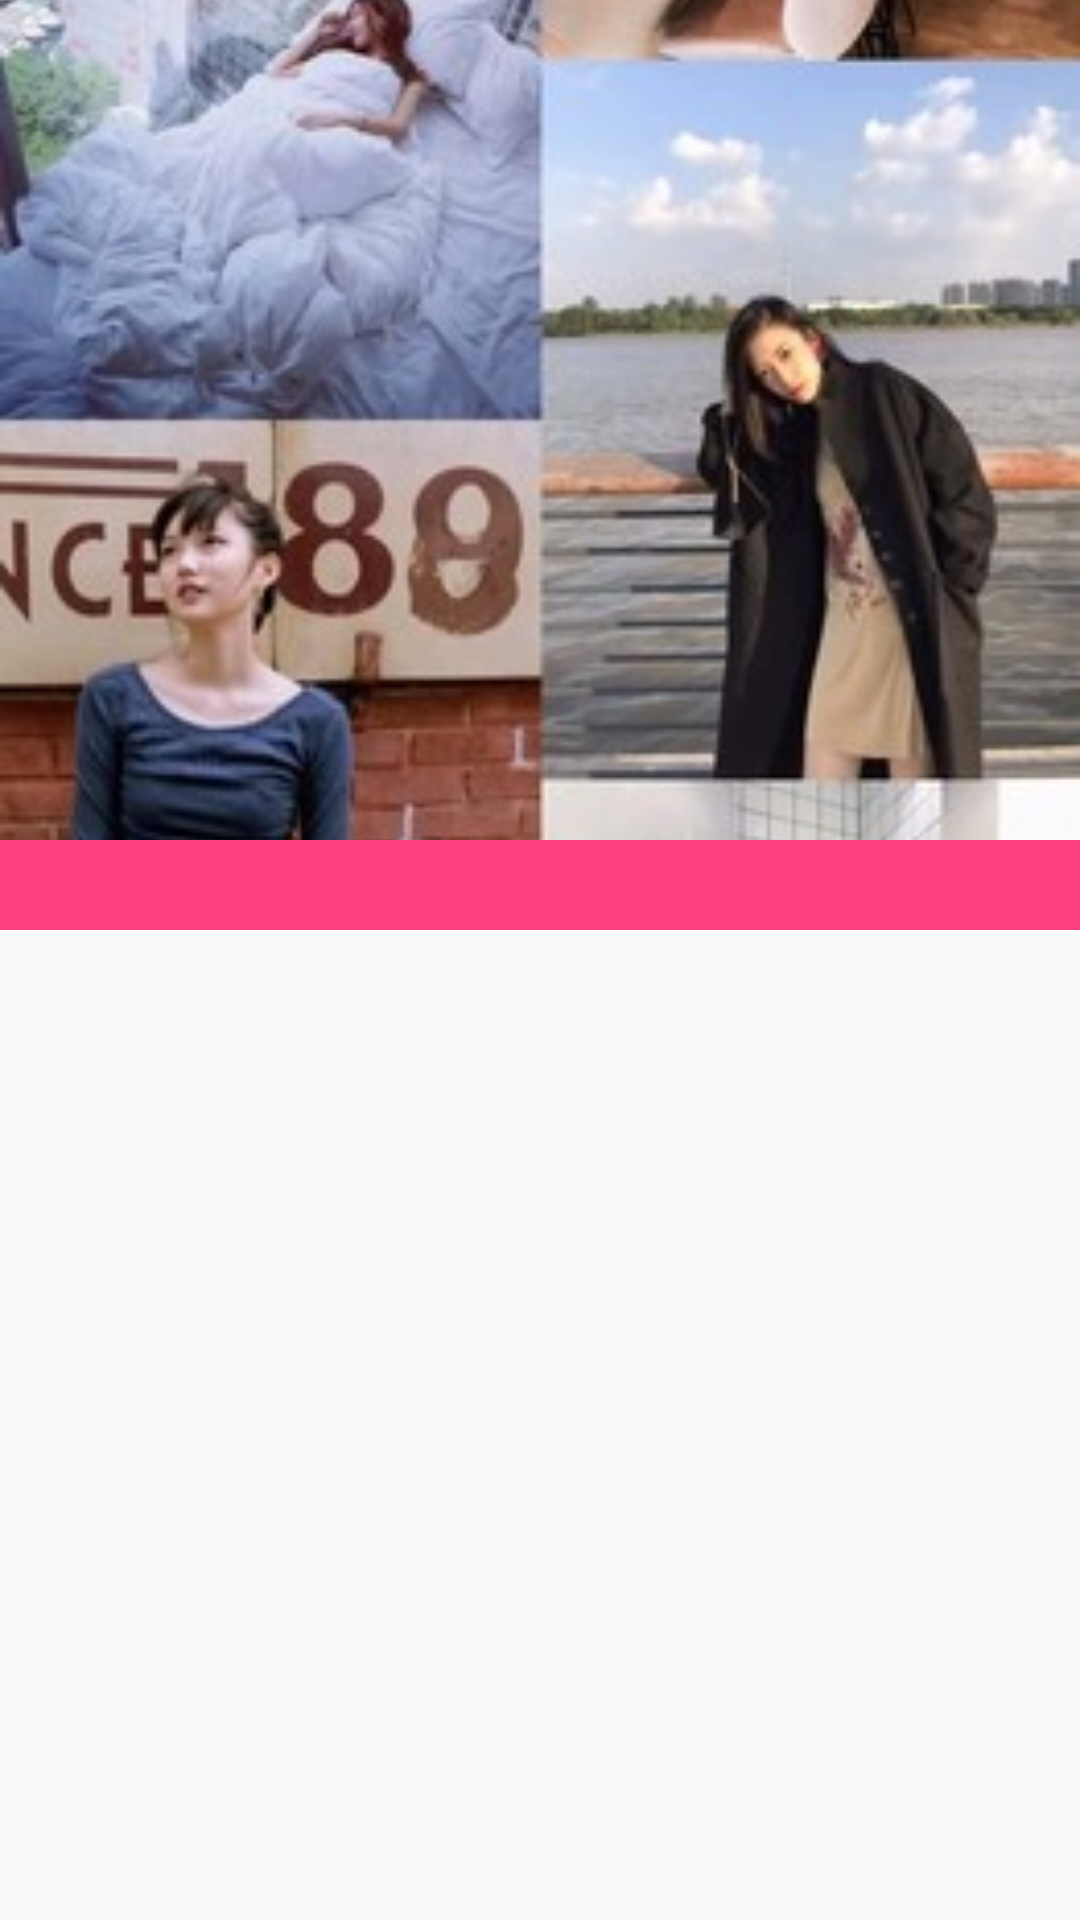

Reconstruct the res/layout file that produces this screen, plus the resources it refers to.
<!-- AndroidManifest.xml: application theme AppTheme -->
<!-- res/layout/activity_scrolling.xml -->
<?xml version="1.0" encoding="utf-8"?>
<android.support.design.widget.CoordinatorLayout
    xmlns:android="http://schemas.android.com/apk/res/android"
    xmlns:app="http://schemas.android.com/apk/res-auto"
    xmlns:tools="http://schemas.android.com/tools"
    android:layout_width="match_parent"
    android:layout_height="match_parent"
    android:fitsSystemWindows="true"
    tools:context=".activity.ScrollingActivity">

    <android.support.design.widget.AppBarLayout
        android:id="@+id/appBar"
        android:layout_width="match_parent"
        android:layout_height="wrap_content"
        android:fitsSystemWindows="true">

        
        <android.support.design.widget.CollapsingToolbarLayout
            android:id="@+id/toolbarLayout"
            android:layout_width="match_parent"
            android:layout_height="wrap_content"
            android:fitsSystemWindows="true"
            app:layout_scrollFlags="scroll|exitUntilCollapsed">

            <ImageView
                android:layout_width="match_parent"
                android:layout_height="280dp"
                android:scaleType="centerCrop"
                android:src="@mipmap/splash_bg"/>

        </android.support.design.widget.CollapsingToolbarLayout>

        <android.support.design.widget.TabLayout
            android:id="@+id/tablayout"
            android:layout_width="match_parent"
            android:layout_height="30dp"
            android:background="@color/colorAccent">

        </android.support.design.widget.TabLayout>

    </android.support.design.widget.AppBarLayout>

    <android.support.v4.view.ViewPager
        android:id="@+id/viewpager"
        android:layout_width="match_parent"
        android:layout_height="match_parent"
        app:layout_behavior="@string/appbar_scrolling_view_behavior"
        >

    </android.support.v4.view.ViewPager>

</android.support.design.widget.CoordinatorLayout>
<!-- resources referenced by this layout -->
<resources>
  <color name="colorAccent">#FF4081</color>
  <!-- mipmap splash_bg: png bitmap (mipmap-xhdpi, 104226 bytes) -->
  <style name="AppTheme" parent="Theme.AppCompat.Light.NoActionBar">
          
          <item name="colorPrimary">@color/colorPrimary</item>
          <item name="colorPrimaryDark">@color/colorPrimaryDark</item>
          <item name="colorAccent">@color/colorAccent</item>
      </style>
  <color name="colorPrimary">#3F51B5</color>
  <color name="colorPrimaryDark">#303F9F</color>
</resources>
